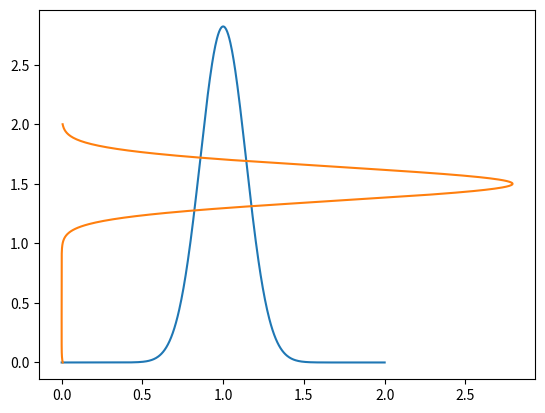

Generate this figure with matplotlib:
# -*- coding: utf-8 -*-
"""
Created on Wed Jul 20 21:28:17 2022

[redacted]
"""

# =============================================================================
# 
# Explicit Finite Difference Method Code to Solve the 1D Linear Transport Equation
# [redacted]
# Source: Lorena Barba, 12 Steps to NS in Python
# Institution: Virginia Commonwealth University
# 
# =============================================================================

# Required Modules
import numpy as np
from matplotlib import pyplot as plt
import time

xl = 2                                      # x length
nx = 600                                    # number of grid points
x = np.linspace(0,xl,nx)                    # x grid evenly spaced between 0 and 2
dx = xl/(nx-1)                              # x stepsize
nt = 200                                    # number of timesteps
dt = 0.0025                                 # time stepsize
c = 1                                       # wave speed
g = .01                                     # gaussian variance parameter (peak width)
theta = x/(0.5*xl)                          # gaussian mean parameter (peak position)
cfl = round(c*dt/dx,2)                      # cfl condition 2 decimal places

# Fun little CFL condition check and print report
if cfl >= 1:
    print('Hold your horses! The CFL is %s, which is over 1' %(cfl))
else:
    print('CFL = %s' %(cfl))

# Array Initialization
u = np.ones(nx)                             # initializing solution array
un = np.ones(nx)                            # initializing temporary solution array
u = (1/(2*np.sqrt(np.pi*(g))))*np.exp(-(1-theta)**2/(4*g)) # initial condition (IC) as a gaussian
ui = u.copy()
plt.plot(x,u); # plots IC

# BDS/Upwind with inner for-loop with example on process timing
start = time.process_time()
for n in range(nt):
    un = u.copy()
    for i in range(1,nx-1):
        u[i] = un[i] - c*dt/(dx)*(un[i]-un[i-1])
        # periodic BC's
        u[0] = u[nx-2] 
        u[nx-1] = u[1]

end = time.process_time()
print(end-start)

# BDS/Upwind with vectorization
# start = time.process_time()
# for n in range(nt):
#     un = u.copy()
#     u[1:-1] = un[1:-1] - c*dt/(dx)*(un[1:-1]-un[:-2])
#     # periodic BC's
#     u[0] = u[nx-2]
#     u[nx-1] = u[1]

# end = time.process_time()
# print(end-start)

# # CDS with inner for-loop
#for n in range(nt):
#    un = u.copy()
#    for i in range(1,nx-1):
#        u[i] = un[i] - c*dt/(2*dx)*(un[i+1]-un[i-1])
#        # periodic BC's
#        u[0] = u[nx-2]
#        u[nx-1] = u[1]

# # CDS with vectorization
#for n in range(nt):
#    un = u.copy()
#    u[1:-1] = un[1:-1] - c*dt/(2*dx)*(un[2:]-un[:-2])
#    # periodic BC's
#    u[0] = u[nx-2]
#    u[nx-1] = u[1]

plt.plot(u,x);